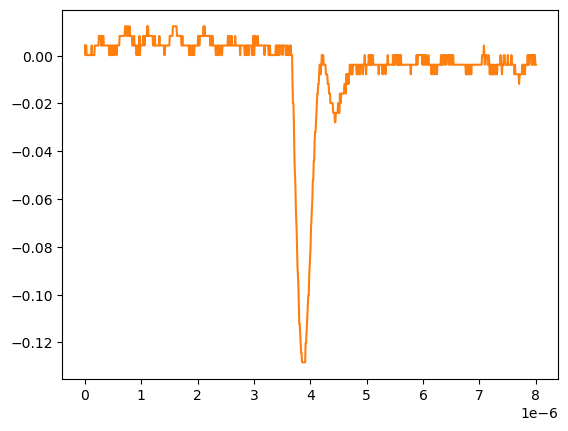

Data behind this chart, as committed beside it:
# KEYSIGHT TECHNOLOGIES, MSO-X 3024T, MY58262555, 07.30.2019051434
# time, 1
# 2024-09-12 15:46:51.359063
0.000000000000000000e+00, 4.281410000000000250e-03
8.008008008008007187e-09, 2.613070000000000106e-04
1.601601601601601437e-08, 4.281410000000000250e-03
2.402402402402402322e-08, 4.281410000000000250e-03
3.203203203203202875e-08, 2.613070000000000106e-04
4.004004004004003428e-08, 2.613070000000000106e-04
4.804804804804804643e-08, 2.613070000000000106e-04
5.605605605605605196e-08, 2.613070000000000106e-04
6.406406406406405750e-08, 2.613070000000000106e-04
7.207207207207206965e-08, 2.613070000000000106e-04
8.008008008008006856e-08, 2.613070000000000106e-04
8.808808808808808071e-08, 2.613070000000000106e-04
9.609609609609609286e-08, 2.613070000000000106e-04
1.041041041041040918e-07, 2.613070000000000106e-04
1.121121121121121039e-07, 2.613070000000000106e-04
1.201201201201201028e-07, 4.281410000000000250e-03
1.281281281281281150e-07, 2.613070000000000106e-04
1.361361361361361271e-07, 2.613070000000000106e-04
1.441441441441441393e-07, 2.613070000000000106e-04
1.521521521521521250e-07, 2.613070000000000106e-04
1.601601601601601371e-07, 2.613070000000000106e-04
1.681681681681681493e-07, 2.613070000000000106e-04
1.761761761761761614e-07, 4.281410000000000250e-03
1.841841841841841736e-07, 4.281410000000000250e-03
1.921921921921921857e-07, 4.281410000000000250e-03
2.002002002002001714e-07, 4.281410000000000250e-03
2.082082082082081836e-07, 4.281410000000000250e-03
2.162162162162161957e-07, 4.281410000000000250e-03
2.242242242242242079e-07, 4.281410000000000250e-03
2.322322322322322200e-07, 4.281410000000000250e-03
2.402402402402402057e-07, 4.281410000000000250e-03
2.482482482482482178e-07, 8.301499999999999851e-03
2.562562562562562300e-07, 8.301499999999999851e-03
2.642642642642642421e-07, 8.301499999999999851e-03
2.722722722722722543e-07, 8.301499999999999851e-03
2.802802802802802664e-07, 8.301499999999999851e-03
2.882882882882882786e-07, 4.281410000000000250e-03
2.962962962962962907e-07, 8.301499999999999851e-03
3.043043043043042499e-07, 4.281410000000000250e-03
3.123123123123122621e-07, 4.281410000000000250e-03
3.203203203203202742e-07, 8.301499999999999851e-03
3.283283283283282864e-07, 8.301499999999999851e-03
3.363363363363362985e-07, 4.281410000000000250e-03
3.443443443443443107e-07, 4.281410000000000250e-03
3.523523523523523228e-07, 4.281410000000000250e-03
3.603603603603603350e-07, 4.281410000000000250e-03
3.683683683683683471e-07, 4.281410000000000250e-03
3.763763763763763593e-07, 4.281410000000000250e-03
3.843843843843843714e-07, 4.281410000000000250e-03
3.923923923923923307e-07, 4.281410000000000250e-03
4.004004004004003428e-07, 4.281410000000000250e-03
4.084084084084083550e-07, 4.281410000000000250e-03
4.164164164164163671e-07, 4.281410000000000250e-03
4.244244244244243793e-07, 4.281410000000000250e-03
4.324324324324323914e-07, 2.613070000000000106e-04
4.404404404404404036e-07, 2.613070000000000106e-04
4.484484484484484157e-07, 4.281410000000000250e-03
4.564564564564564279e-07, 2.613070000000000106e-04
... 942 more rows
